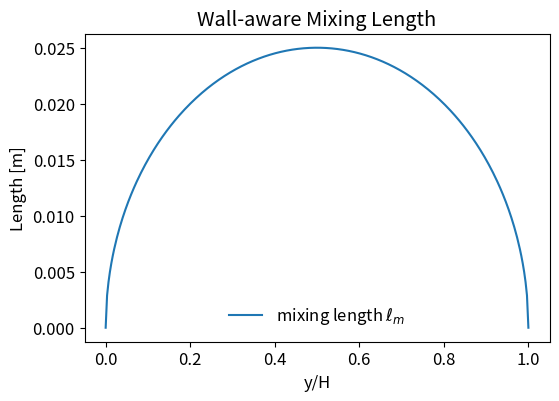
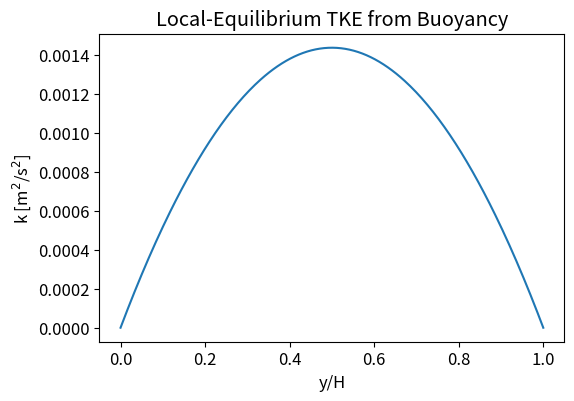
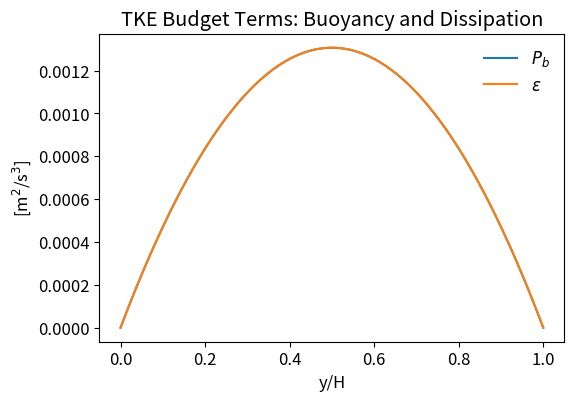
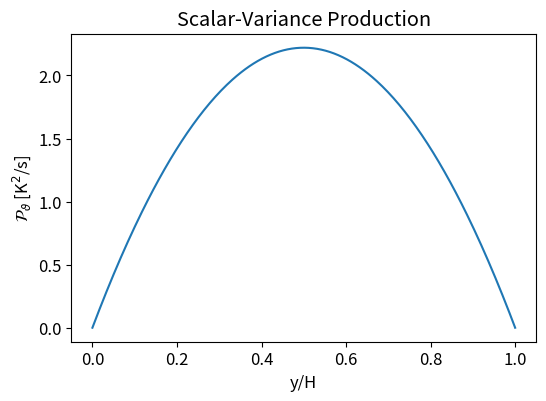

The script that saved these images, in order:
import numpy as np
import matplotlib.pyplot as plt
plt.rcParams['figure.figsize']=(6,4)
plt.rcParams['figure.dpi']=200
plt.rcParams['savefig.dpi']=300
plt.rcParams['font.size']=12

# Physical / modeling parameters
g = 9.81            # m/s^2
alpha_T = 3.0e-3    # 1/K (illustrative)
nu = 1.0e-6         # m^2/s (kinematic viscosity)
kappa = 1.4e-7      # m^2/s (thermal diffusivity)
Pr = nu/kappa       # molecular Prandtl

H = 0.2             # m, fluid layer height
Tb = 310.0          # K
Tt = 300.0          # K
dT = Tb - Tt        # K (>0)

Ceps = 0.6          # C_epsilon
Cm   = Ceps**(1.0/3.0)
Pr_t = 0.9          # turbulent Prandtl
sig_k = 1.0         # gradient-diffusion for k (not used in local eq)

# Grid in y
Ny = 300
y  = np.linspace(0.0, H, Ny)

# Mean temperature profile and N^2
Tbar = Tb - dT * (y/H)
dTdy = - dT / H * np.ones_like(y)
N2   = g * alpha_T * dTdy  # Negative in RB (unstable)

# Rayleigh number
Ra = g * alpha_T * dT * H**3 / (nu * kappa)
print(f"Prandtl = {Pr:.2f},  Rayleigh = {Ra:.3e}")

c_ell = 0.25  # dimensionless
lm = c_ell * H * np.sqrt((y/H) * (1.0 - y/H))

# Local-equilibrium k from Pb = eps: k = (Cm/Ceps) * (lm^2/Pr_t) * |N2|
k_local = (Cm/Ceps) * (lm**2 / Pr_t) * np.abs(N2)

# Eddy viscosity and turbulent diffusivity
nu_t = Cm * lm * np.sqrt(np.maximum(k_local, 0.0))
kap_t = nu_t / Pr_t

# Budget terms
Pb = - nu_t * N2 / Pr_t                     # >0 for unstable (N2<0)
eps = Ceps * (k_local**1.5) / np.maximum(lm, 1e-12)  # avoid divide-by-zero at walls
Pth = kap_t * (dTdy**2)                     # scalar-variance production

fig, ax = plt.subplots()
ax.plot(y/H, lm, label='mixing length $\\ell_m$')
ax.set_xlabel('y/H'); ax.set_ylabel('Length [m]')
ax.set_title('Wall-aware Mixing Length')
ax.legend(frameon=False)
plt.show()

fig, ax = plt.subplots()
ax.plot(y/H, k_local)
ax.set_xlabel('y/H'); ax.set_ylabel('k [m$^2$/s$^2$]')
ax.set_title('Local-Equilibrium TKE from Buoyancy')
plt.show()

fig, ax = plt.subplots()
ax.plot(y/H, Pb, label='$P_b$')
ax.plot(y/H, eps, label='$\\varepsilon$')
ax.set_xlabel('y/H'); ax.set_ylabel('[m$^2$/s$^3$]')
ax.set_title('TKE Budget Terms: Buoyancy and Dissipation')
ax.legend(frameon=False)
plt.show()

fig, ax = plt.subplots()
ax.plot(y/H, Pth)
ax.set_xlabel('y/H'); ax.set_ylabel(r'$\mathcal{P}_\vartheta$ [K$^2$/s]')
ax.set_title('Scalar-Variance Production')
plt.show()
